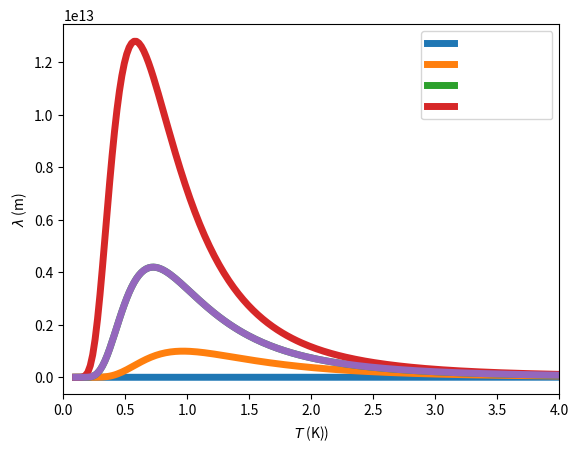

Here is the Python script that generated this plot:
import numpy as np
import matplotlib.pyplot as plt


# Quelque constantes
h = 6.62607015e-34
kB = 1.380649e-23
c = 2.997924e8

# Loi d'émission des corps chaud
def luminance (longueurOnde, temperature):
    lambd = longueurOnde * 10**(-6)
    E = h * c / (kB * lambd * temperature)
    norm = 2*h*c*c / (lambd**5)
    return norm / (np.exp (E) - 1)

def Wien (temperature):
    return 2.9e-3 / temperature


def traceCorpsChaud ():
    # longueur d'onde
    lambd = np.linspace (0.1, 4, 200)
    plt.xlim ((0, 4))
    
    plt.plot (lambd, luminance (lambd, 1000), lw=5, label="                          ")
    plt.plot (lambd, luminance (lambd, 3000), lw=5, label=" ")
    plt.plot (lambd, luminance (lambd, 4000), lw=5, label=" ")
    plt.plot (lambd, luminance (lambd, 5000), lw=5, label=" ")
    plt.legend()

    plt.xlabel("$\lambda$ ($\mu$m)")
    plt.ylabel("Flux lumineux")
    
    plt.rcParams["figure.figsize"] = (6, 6)
    plt.savefig ('luminance_corps_chaud.png', dpi=300, transparent=True)
    plt.show ()
    
    
def traceCorpsChaudT3000 ():
    lambd = np.linspace (0.1, 4, 200)
    plt.xlim ((0, 4))
    plt.plot (lambd, luminance (lambd, 4000), lw=5)

    plt.xlabel("$\lambda$ ($\mu$m)")
    plt.ylabel("Flux lumineux")
    
    plt.rcParams["figure.figsize"] = (6, 6)
    plt.savefig ('luminance_corps_chaud_T3000.png', dpi=300, transparent=True)
    plt.show ()
    
    
def traceWien ():
    T = np.linspace (300, 5000, 200)
    plt.plot (T, Wien (T), lw=5)

    plt.xlabel("$T$ (K))")
    plt.ylabel("$\lambda$ (m)")

    plt.rcParams["figure.figsize"] = (6, 6)
    plt.savefig ('loi_wien.png', dpi=300, transparent=True)
    plt.show ()
    
    
traceCorpsChaud()
traceCorpsChaudT3000()
traceWien()